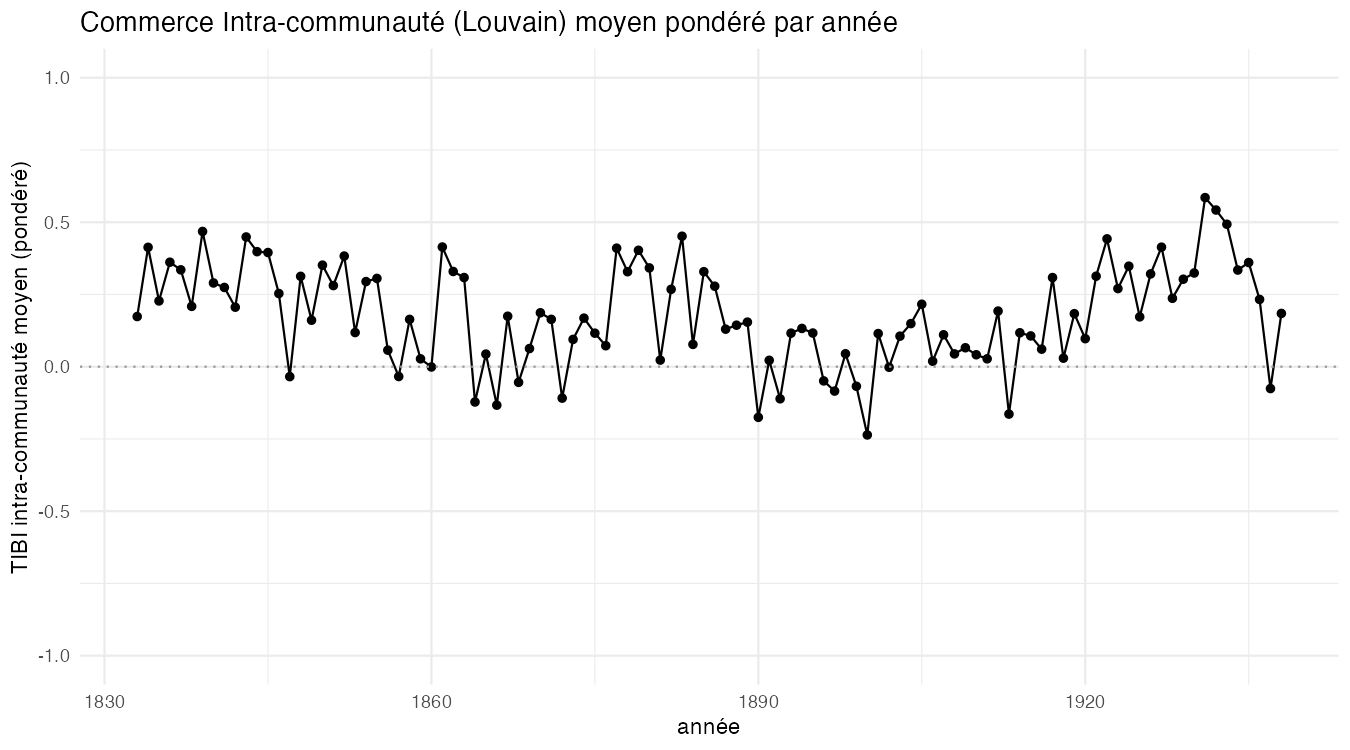

The table this chart was drawn from, first rows:
year, moyenne, n_blocs
1833, 0.1736, 4
1834, 0.4131, 6
1835, 0.2276, 5
1836, 0.3616, 5
1837, 0.3352, 4
1838, 0.2088, 5
1839, 0.468, 4
1840, 0.2898, 5
1841, 0.2743, 5
1842, 0.2059, 5
1843, 0.4489, 5
1844, 0.3981, 5
1845, 0.3951, 5
1846, 0.2533, 4
1847, -0.0343, 6
1848, 0.3127, 5
1849, 0.1609, 5
1850, 0.3515, 6
1851, 0.2808, 4
1852, 0.3829, 5
1853, 0.1182, 5
1854, 0.2947, 5
1855, 0.3056, 4
1856, 0.05727, 4
1857, -0.03391, 5
1858, 0.1638, 4
1859, 0.02728, 4
1860, -0.0009307, 4
1861, 0.4142, 5
1862, 0.3295, 5
1863, 0.3086, 4
1864, -0.1221, 4
1865, 0.04365, 4
1866, -0.133, 4
1867, 0.1747, 5
1868, -0.05415, 5
1869, 0.06283, 5
1870, 0.1867, 5
1871, 0.1639, 4
1872, -0.1087, 6
1873, 0.09455, 5
1874, 0.1681, 5
1875, 0.116, 5
1876, 0.07258, 5
1877, 0.4103, 5
1878, 0.3287, 5
1879, 0.4029, 5
1880, 0.3419, 4
1881, 0.02288, 5
1882, 0.2679, 5
1883, 0.4515, 4
1884, 0.07726, 5
1885, 0.3288, 5
1886, 0.2786, 5
1887, 0.1299, 5
1888, 0.1437, 6
1889, 0.1543, 5
1890, -0.1752, 5
1891, 0.02213, 6
1892, -0.111, 6
... 46 more rows
